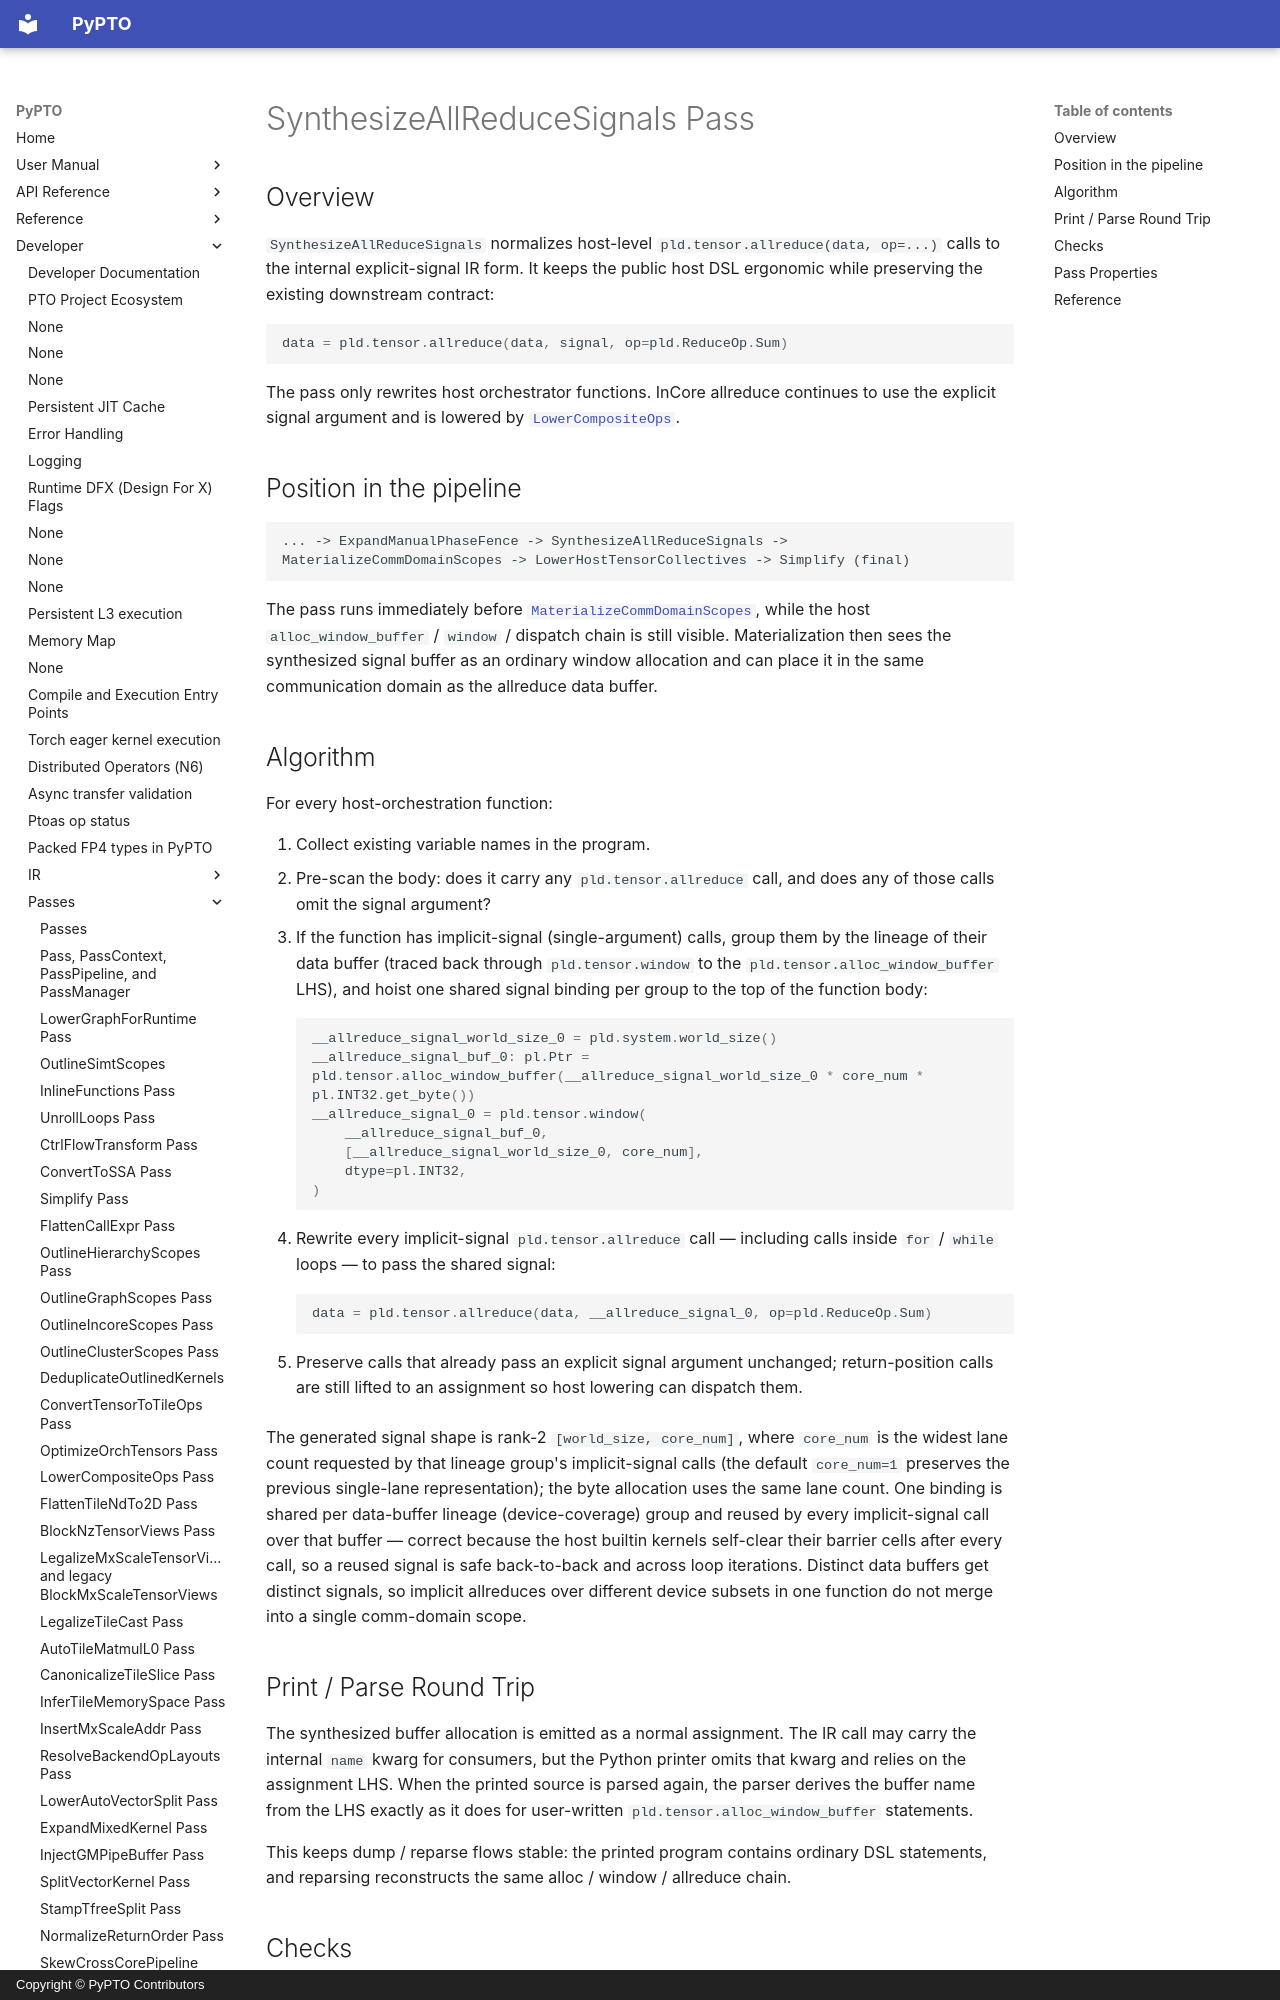

repository: hw-native-sys/pypto · page: en/dev/passes/49-synthesize_allreduce_signals/index.html · generator: mkdocs · copyright: Copyright © PyPTO Contributors

# SynthesizeAllReduceSignals Pass

## Overview

`SynthesizeAllReduceSignals` normalizes host-level
`pld.tensor.allreduce(data, op=...)` calls to the internal explicit-signal IR
form. It keeps the public host DSL ergonomic while preserving the existing
downstream contract:

```python
data = pld.tensor.allreduce(data, signal, op=pld.ReduceOp.Sum)
```

The pass only rewrites host orchestrator functions. InCore allreduce continues
to use the explicit signal argument and is lowered by
[`LowerCompositeOps`](15-lower_composite_ops.md).

## Position in the pipeline

```text
... -> ExpandManualPhaseFence -> SynthesizeAllReduceSignals -> MaterializeCommDomainScopes -> LowerHostTensorCollectives -> Simplify (final)
```

The pass runs immediately before
[`MaterializeCommDomainScopes`](50-materialize_comm_domain_scopes.md), while the
host `alloc_window_buffer` / `window` / dispatch chain is still visible.
Materialization then sees the synthesized signal buffer as an ordinary window
allocation and can place it in the same communication domain as the allreduce
data buffer.
